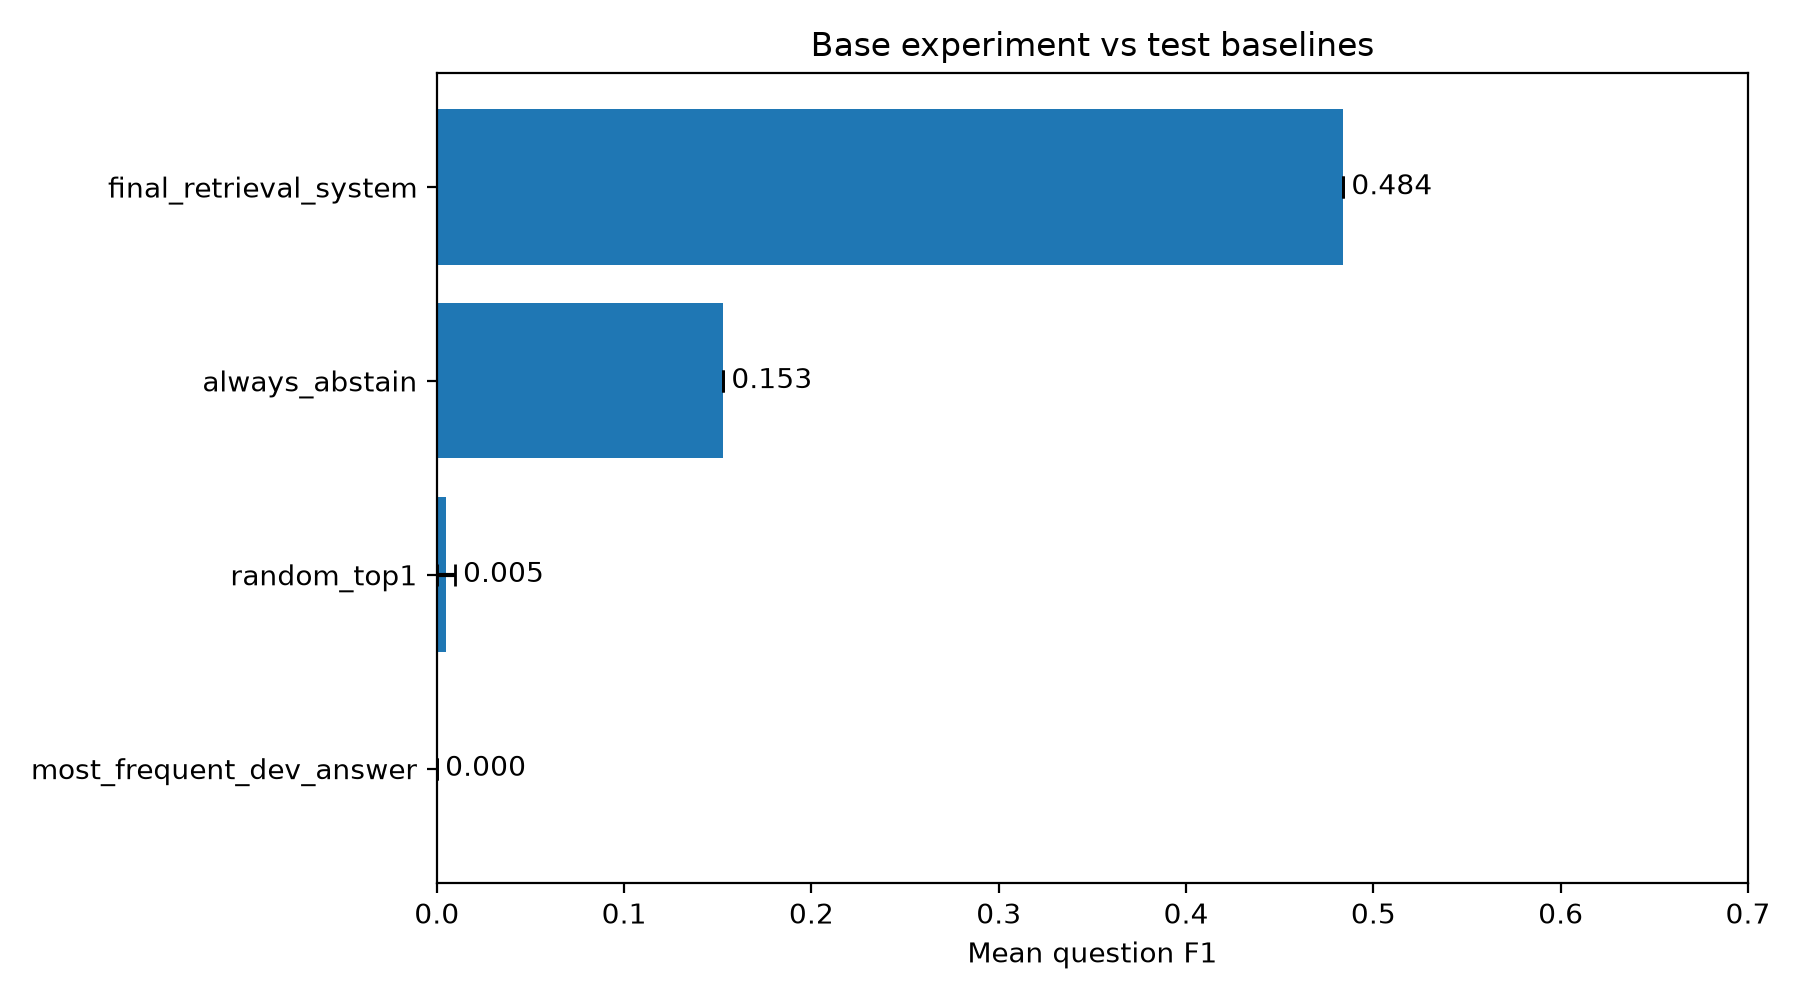

The data file committed next to this chart (first rows):
system, mean_question_f1, mean_question_f1_std, exact_match_rate, mean_question_precision, mean_question_recall, zero_gold_abstention_rate, average_selected_chunks
final_retrieval_system, 0.4838, 0.0, 0.4792, 0.4861, 0.4826, 0.4091, 0.7778
always_abstain, 0.1528, 0.0, 0.1528, 0.1528, 0.1528, 1.0, 0.0
random_top1, 0.004699, 0.004852, 0.004097, 0.005, 0.004549, 0.0, 1.0
most_frequent_dev_answer, 0.0, 0.0, 0.0, 0.0, 0.0, 0.0, 1.0
